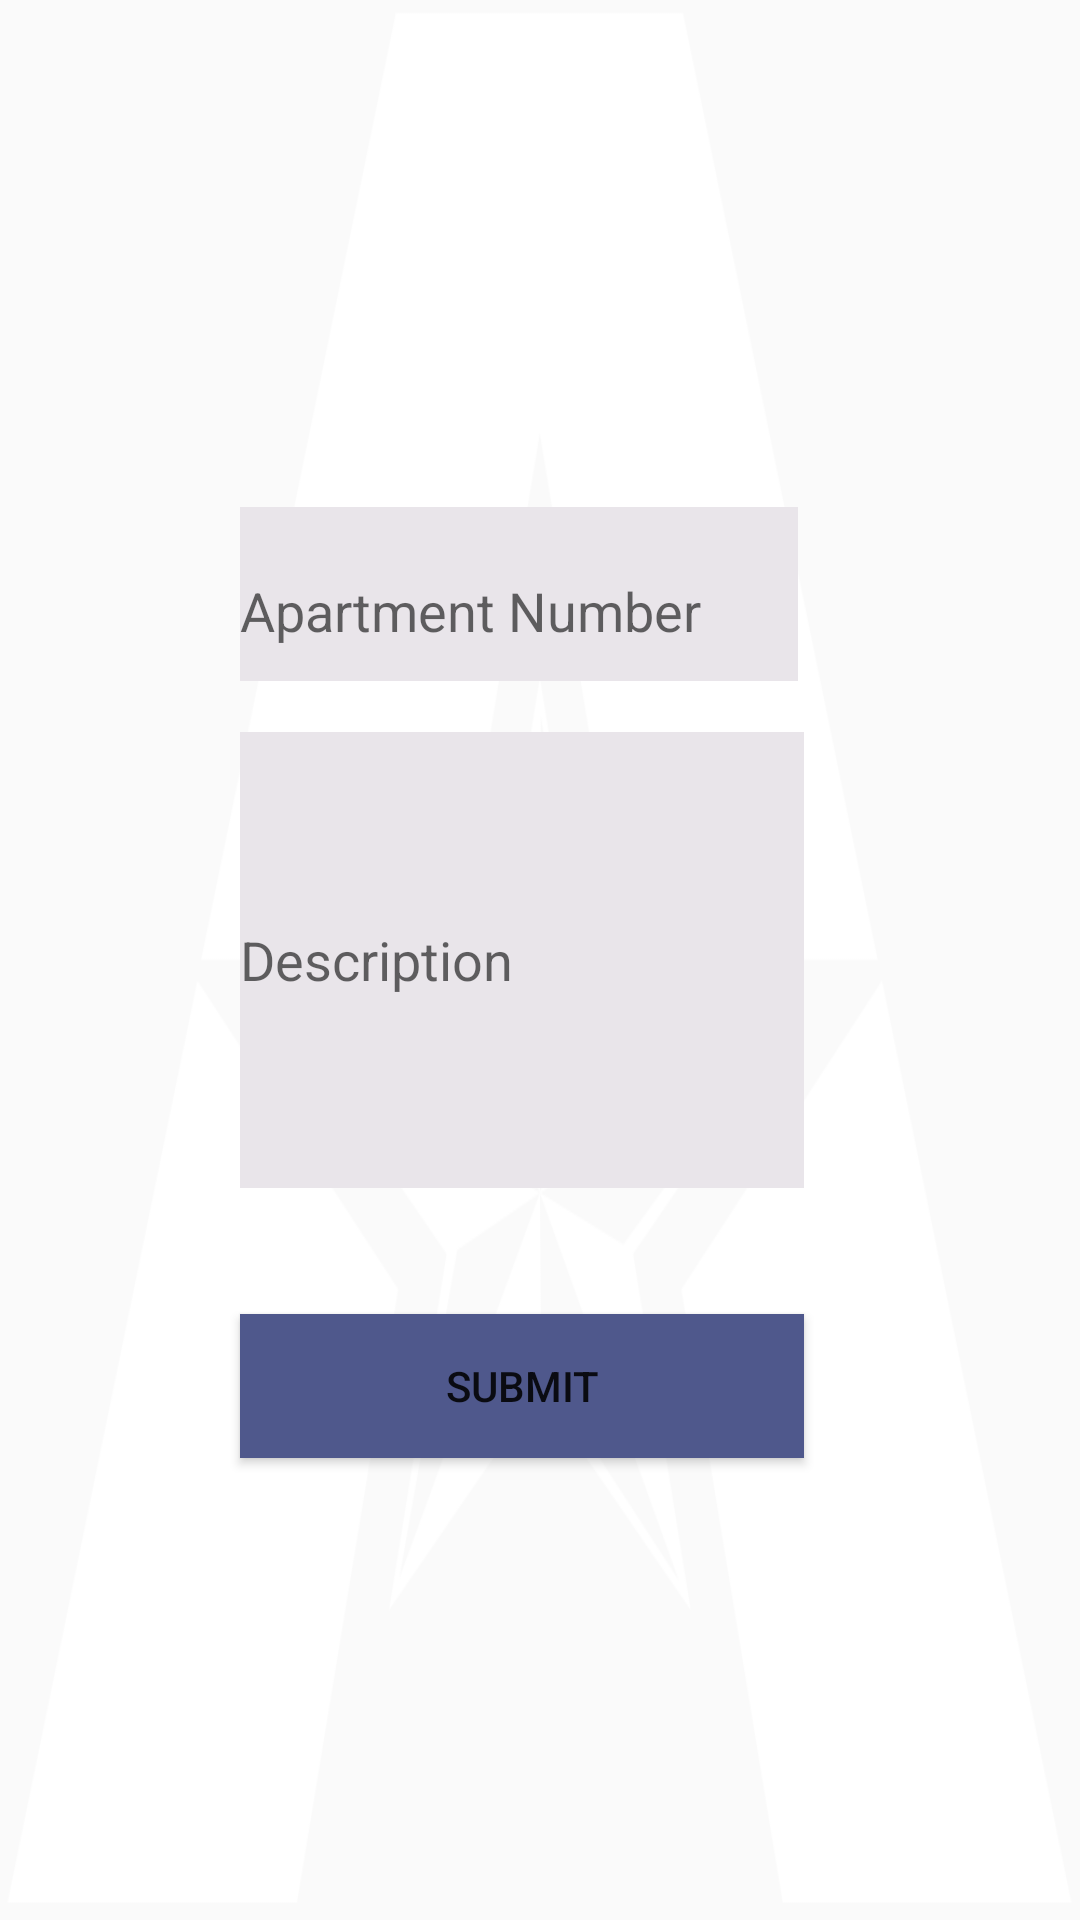

Write the Android layout XML for this screen, with the resource values it uses.
<!-- AndroidManifest.xml: application theme AppTheme -->
<!-- res/layout/activity_workorder.xml -->
<?xml version="1.0" encoding="utf-8"?>
<RelativeLayout xmlns:android="http://schemas.android.com/apk/res/android"
    xmlns:app="http://schemas.android.com/apk/res-auto"
    xmlns:tools="http://schemas.android.com/tools"
    android:layout_width="match_parent"
    android:layout_height="match_parent"
    tools:context=".Controller.Users.workorder"
    android:orientation="vertical"
    android:gravity="center_horizontal"
    android:background="@drawable/utab">


    <EditText
        android:id="@+id/edittext_username"
        android:layout_width="237dp"
        android:layout_height="52dp"
        android:layout_alignParentStart="true"
        android:layout_alignParentTop="true"

        android:layout_alignParentEnd="true"
        android:layout_alignParentBottom="true"
        android:layout_marginStart="80dp"
        android:layout_marginTop="207dp"
        android:layout_marginEnd="94dp"
        android:layout_marginBottom="471dp"
        android:background="#E9E5EA"
        android:hint="Apartment Block" />

    <EditText
        android:id="@+id/edittext_password"
        android:layout_width="238dp"
        android:layout_height="47dp"
        android:layout_alignParentStart="true"
        android:layout_alignParentEnd="true"


        android:layout_alignParentBottom="true"
        android:layout_marginStart="80dp"
        android:layout_marginTop="20dp"
        android:layout_marginEnd="94dp"
        android:layout_marginBottom="413dp"
        android:background="#E9E5EA"
        android:hint="Apartment Number" />

    <EditText
        android:id="@+id/editttext_password"
        android:layout_width="241dp"
        android:layout_height="152dp"
        android:layout_alignParentStart="true"
        android:layout_alignParentEnd="true"


        android:layout_alignParentBottom="true"
        android:layout_marginStart="80dp"
        android:layout_marginTop="20dp"
        android:layout_marginEnd="92dp"
        android:layout_marginBottom="244dp"
        android:background="#E9E5EA"
        android:hint="Description" />

    <Button
        android:id="@+id/button_login"
        android:layout_width="241dp"
        android:layout_height="wrap_content"
        android:layout_alignParentStart="true"
        android:layout_alignParentEnd="true"
        android:layout_alignParentBottom="true"
        android:layout_marginStart="80dp"
        android:layout_marginTop="20dp"
        android:layout_marginEnd="92dp"
        android:layout_marginBottom="154dp"
        android:background="#4F588C"
        android:enabled="true"
        android:text="Submit" />

    <TextView
        android:id="@+id/textView4"
        android:layout_width="294dp"
        android:layout_height="30dp"
        android:layout_alignParentStart="true"
        android:layout_alignParentEnd="true"
        android:layout_alignParentBottom="true"
        android:layout_marginStart="54dp"
        android:layout_marginEnd="63dp"
        android:layout_marginBottom="638dp"
        android:hint="dfdf"
        android:text="Request Work Order" />

</RelativeLayout>
<!-- resources referenced by this layout -->
<resources>
  <!-- drawable utab: png bitmap (drawable, 44467 bytes) -->
  <style name="AppTheme" parent="Theme.AppCompat.Light.DarkActionBar">
          
          <item name="colorPrimary">@color/colorPrimary</item>
          <item name="colorPrimaryDark">@color/colorPrimaryDark</item>
          <item name="colorAccent">@color/colorAccent</item>
      </style>
  <color name="colorPrimary">#3F51B5</color>
  <color name="colorPrimaryDark">#FF5722</color>
  <color name="colorAccent">#00BCD4</color>
</resources>
